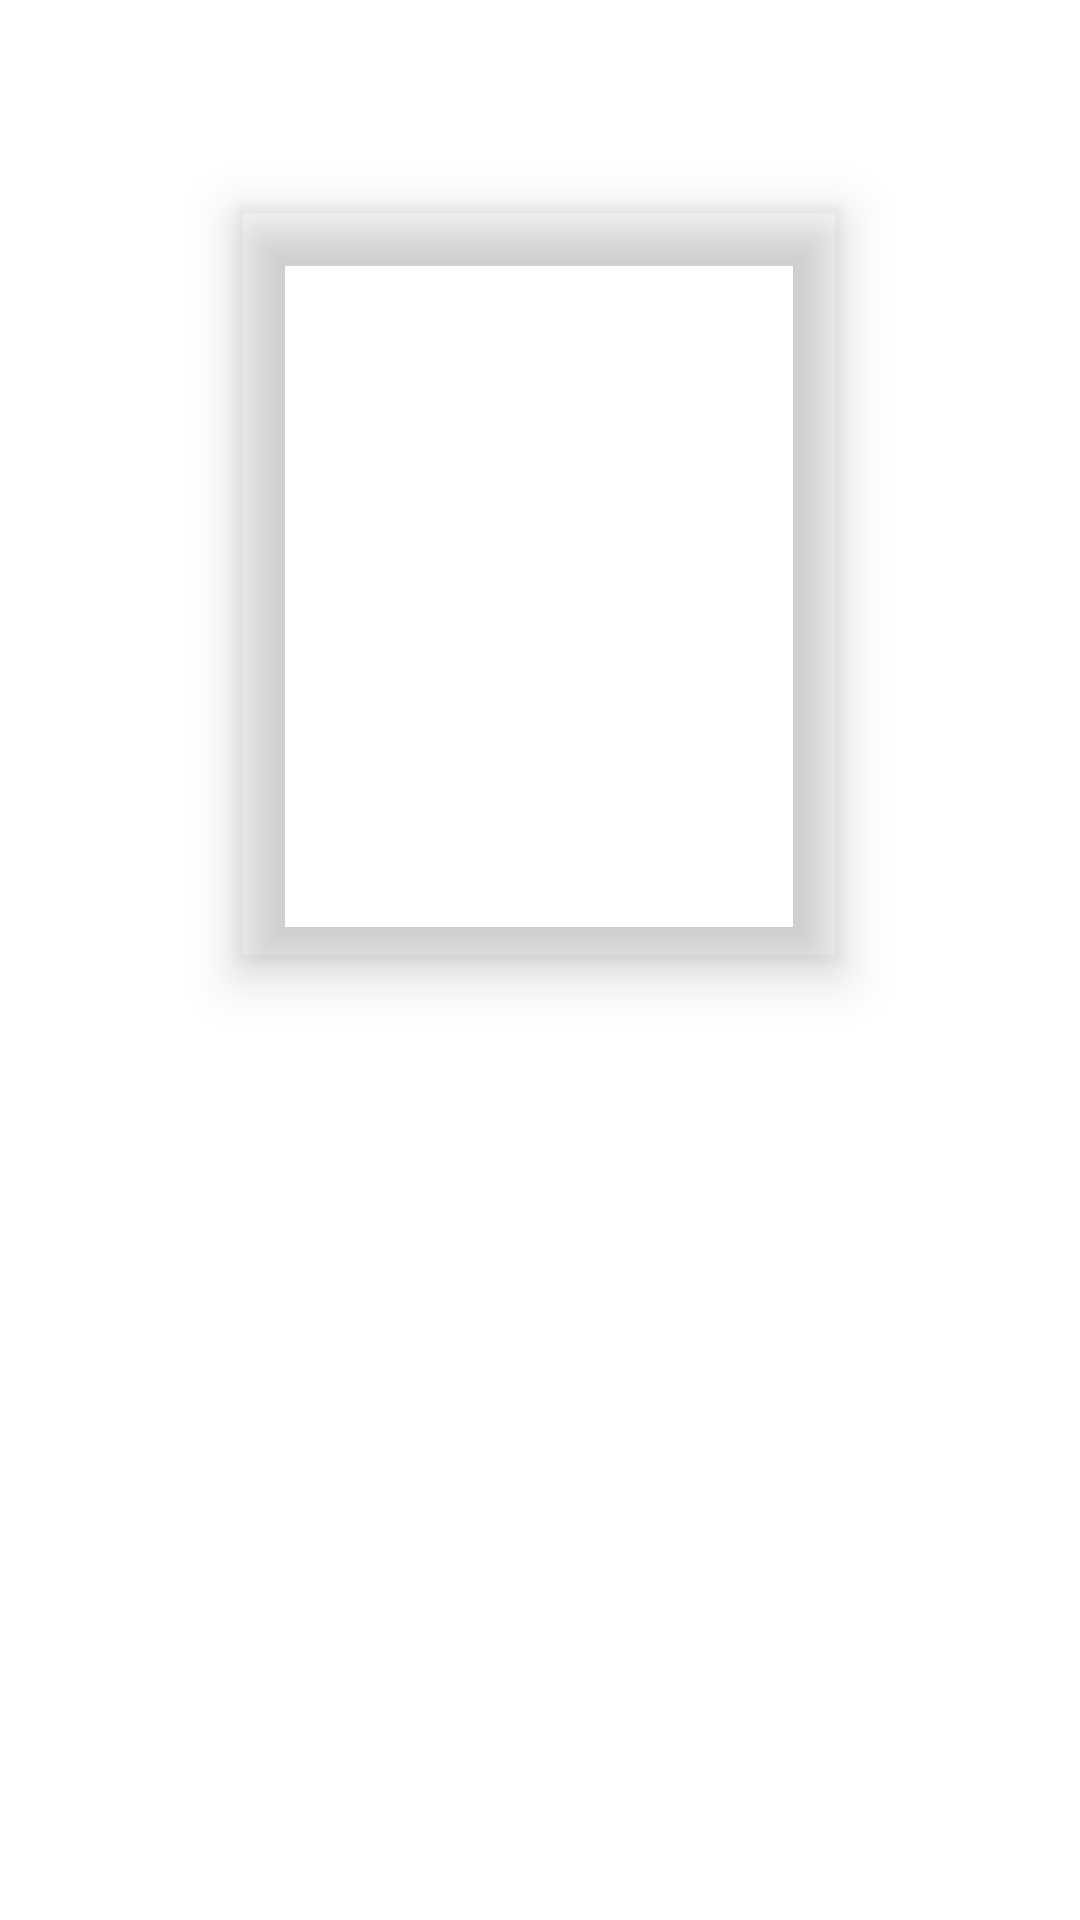

Here is an Android app screen rendered from its layout file. Give the layout XML and the strings, colors and styles it references.
<!-- AndroidManifest.xml: application theme Theme.Aaaa -->
<!-- res/layout/activity_mess_card.xml -->
<?xml version="1.0" encoding="utf-8"?>
<androidx.constraintlayout.widget.ConstraintLayout xmlns:android="http://schemas.android.com/apk/res/android"
    xmlns:app="http://schemas.android.com/apk/res-auto"
    xmlns:tools="http://schemas.android.com/tools"
    android:id="@+id/back"
    android:layout_width="match_parent"
    android:layout_height="match_parent"
    tools:context=".MessCard">

    <com.google.android.material.imageview.ShapeableImageView
        android:id="@+id/pic"
        android:layout_width="200dp"
        android:layout_height="250dp"
        android:clickable="true"
        android:elevation="10dp"
        app:layout_constraintBottom_toBottomOf="parent"
        app:layout_constraintEnd_toEndOf="parent"
        app:layout_constraintHorizontal_bias="0.497"
        app:layout_constraintStart_toStartOf="parent"
        app:layout_constraintTop_toTopOf="parent"
        app:layout_constraintVertical_bias="0.179"
        app:shapeAppearanceOverlay="@style/RoundedSquare" />

    <TextView
        android:id="@+id/name"
        android:layout_width="wrap_content"
        android:layout_height="wrap_content"
        android:textColor="@color/white"
        android:textSize="48sp"
        android:textStyle="bold"
        app:layout_constraintBottom_toBottomOf="parent"
        app:layout_constraintEnd_toEndOf="parent"
        app:layout_constraintStart_toStartOf="parent"
        app:layout_constraintTop_toTopOf="parent"
        android:layout_marginTop="50dp"
        android:gravity="center_horizontal"/>

    <TextView
        android:id="@+id/hostelblock"
        android:layout_width="wrap_content"
        android:layout_height="wrap_content"
        android:textColor="@color/white"
        android:textSize="34sp"
        app:layout_constraintBottom_toBottomOf="parent"
        app:layout_constraintEnd_toEndOf="parent"
        app:layout_constraintHorizontal_bias="0.498"
        app:layout_constraintStart_toStartOf="parent"
        app:layout_constraintTop_toTopOf="parent"
        app:layout_constraintVertical_bias="0.739" />

    <TextView
        android:id="@+id/vegnonveg"
        android:layout_width="wrap_content"
        android:layout_height="wrap_content"
        android:textColor="@color/white"
        android:textSize="52dp"
        android:textStyle="bold"
        app:layout_constraintBottom_toBottomOf="parent"
        app:layout_constraintEnd_toEndOf="parent"
        app:layout_constraintHorizontal_bias="0.498"
        app:layout_constraintStart_toStartOf="parent"
        app:layout_constraintTop_toTopOf="parent"
        app:layout_constraintVertical_bias="0.975" />

    <TextView
        android:id="@+id/registrationo"
        android:layout_width="wrap_content"
        android:layout_height="wrap_content"
        android:textColor="@color/white"
        android:textSize="40sp"
        android:textStyle="bold"
        app:layout_constraintBottom_toBottomOf="parent"
        app:layout_constraintEnd_toEndOf="parent"
        app:layout_constraintHorizontal_bias="0.501"
        app:layout_constraintStart_toStartOf="parent"
        app:layout_constraintTop_toTopOf="parent"
        app:layout_constraintVertical_bias="0.651" />
</androidx.constraintlayout.widget.ConstraintLayout>
<!-- resources referenced by this layout -->
<resources>
  <color name="white">#FFFFFFFF</color>
  <style name="Theme.Aaaa" parent="Theme.MaterialComponents.DayNight.DarkActionBar">
          
          <item name="colorPrimary">#46263b</item>
          <item name="colorPrimaryVariant">#46263b</item>
          <item name="colorOnPrimary">@color/white</item>
          
          <item name="colorSecondary"> #ffd8ed</item>
          <item name="colorSecondaryVariant">#ffdde6</item>
          <item name="colorOnSecondary">@color/black</item>
          
          <item name="android:statusBarColor" tools:targetApi="l">?attr/colorPrimaryVariant</item>
          
      </style>
  <color name="black">#FF000000</color>
</resources>
